Image classification data set "Civil-damage-structure-images" (JaGuzmanT/SaltSpot on GitHub). Class labels (2): healthy structure, structure with salt damage.

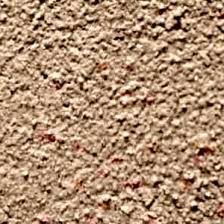
Label: healthy structure

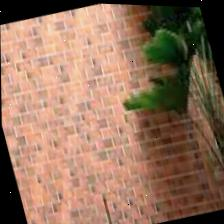
Label: healthy structure

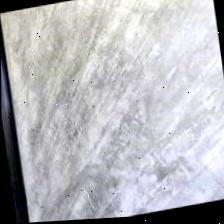
Label: healthy structure

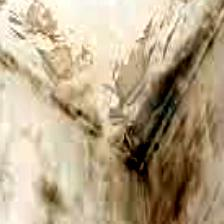
Label: structure with salt damage

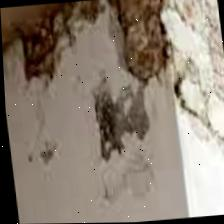
Label: structure with salt damage

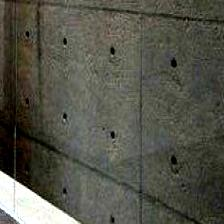
Label: healthy structure
